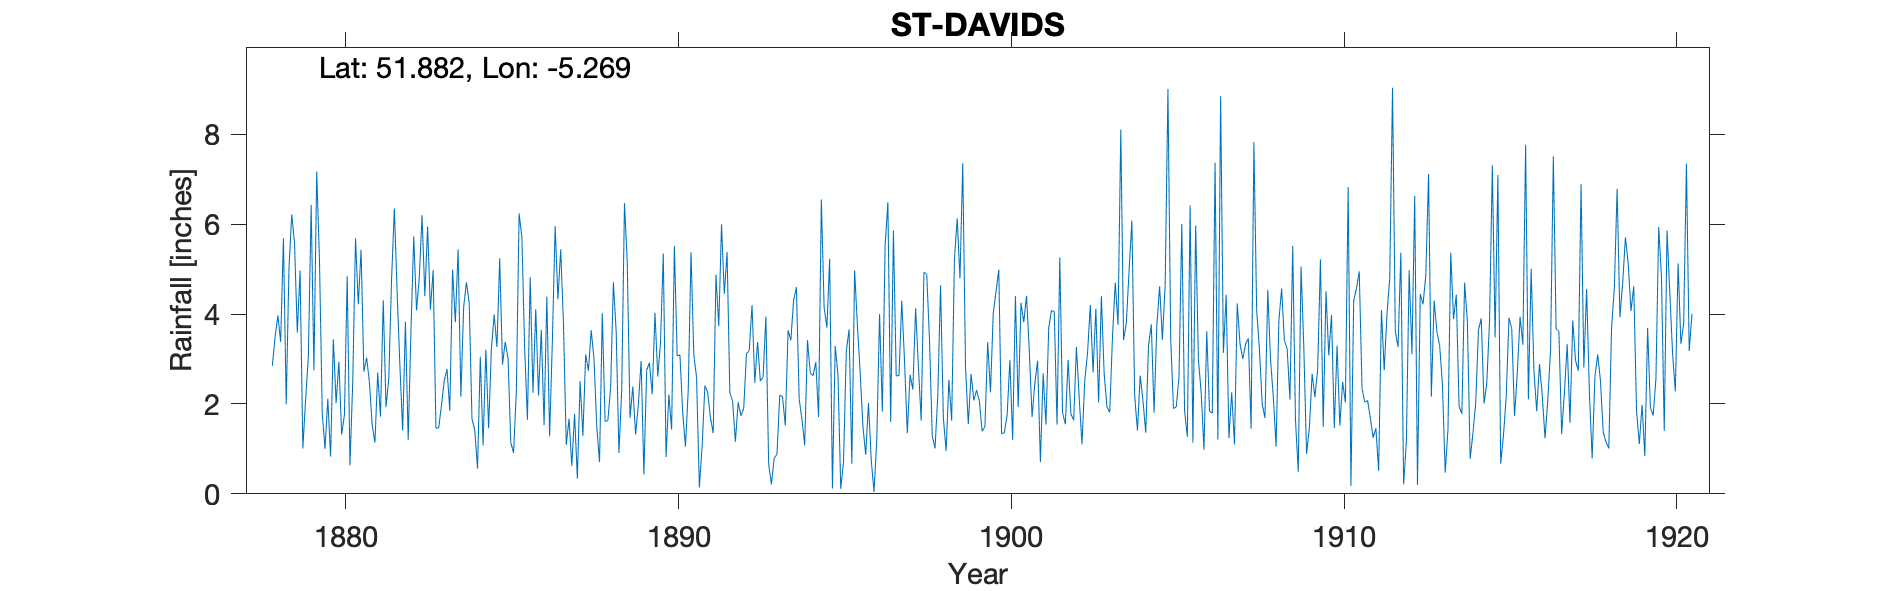

The file beside this chart, header and first rows:
ST-DAVIDS, , , , , , , , , , , , , , , , , , , , , , , 
Grid ref, SM751254, Long, -5.269, Lat, 51.88, Elevation, 216, ft, , , , , , , , , , , , , , , 
Station no, RR358, , , , , , , , , , , , , , , , , , , , , , 
, 1870, 1871, 1872, 1873, 1874, 1875, 1876, 1877, 1878, 1879, 1880, 1881, 1882, 1883, 1884, 1885, 1886, 1887, 1888, 1889, 1890, 1891, 1892
January, , , , , , , , , , 3.59, 0.83, 2.72, 4.49, 4.1, 4.16, 3.27, 4.82, 3.78, 1.51, 1.69, 5.35, 2.59, 2.25
February, , , , , , , , , , 4.97, 3.44, 3.03, 2.85, 4.98, 4.71, 5.24, 2.25, 1.09, 0.71, 2.39, 0.82, 0.14, 2.06
March, , , , , , , , , , 1.01, 2.02, 2.49, 1.41, 1.46, 4.25, 2.88, 4.11, 1.67, 4.02, 1.32, 2.21, 1.06, 1.16
April, , , , , , , , , 2.85, 2.1, 2.94, 1.54, 3.83, 1.47, 1.67, 3.38, 2.19, 0.62, 1.61, 1.98, 1.43, 2.41, 2.04
May, , , , , , , , , 3.5, 3.07, 1.32, 1.14, 1.2, 1.97, 1.42, 3.01, 3.65, 1.78, 1.63, 2.96, 5.52, 2.26, 1.74
June, , , , , , , , , 3.97, 6.43, 1.76, 2.7, 3.64, 2.52, 0.56, 1.14, 1.53, 0.34, 2.35, 0.43, 3.07, 1.69, 1.9
July, , , , , , , , , 3.38, 2.75, 4.84, 1.72, 5.73, 2.78, 3.05, 0.91, 4.39, 2.51, 4.71, 2.75, 3.09, 1.35, 3.12
August, , , , , , , , , 5.69, 7.17, 0.63, 4.31, 4.08, 1.85, 1.08, 2.29, 1.28, 1.29, 3.62, 2.92, 1.8, 4.88, 3.19
September, , , , , , , , , 1.99, 5.19, 2.51, 1.93, 4.82, 4.99, 3.21, 6.24, 3.42, 3.1, 0.91, 2.22, 1.05, 3.73, 4.2
October, , , , , , , , , 5.03, 1.79, 5.69, 2.57, 6.2, 3.82, 1.46, 5.71, 5.96, 2.74, 2.31, 4.03, 2.32, 6, 2.47
November, , , , , , , , , 6.22, 1, 4.22, 4.77, 4.4, 5.44, 3.23, 3.24, 4.33, 3.64, 6.47, 2.61, 5.38, 4.45, 3.38
December, , , , , , , , , 5.58, 2.12, 5.43, 6.35, 5.95, 2.16, 3.99, 1.65, 5.44, 3, 5.16, 3.37, 3.1, 5.38, 2.51
Total, , , , , , , , , , 41.19, 35.63, 35.27, 48.6, 37.54, 32.79, 38.96, 43.37, 25.56, 35.01, 28.67, 35.14, 35.94, 30.02
